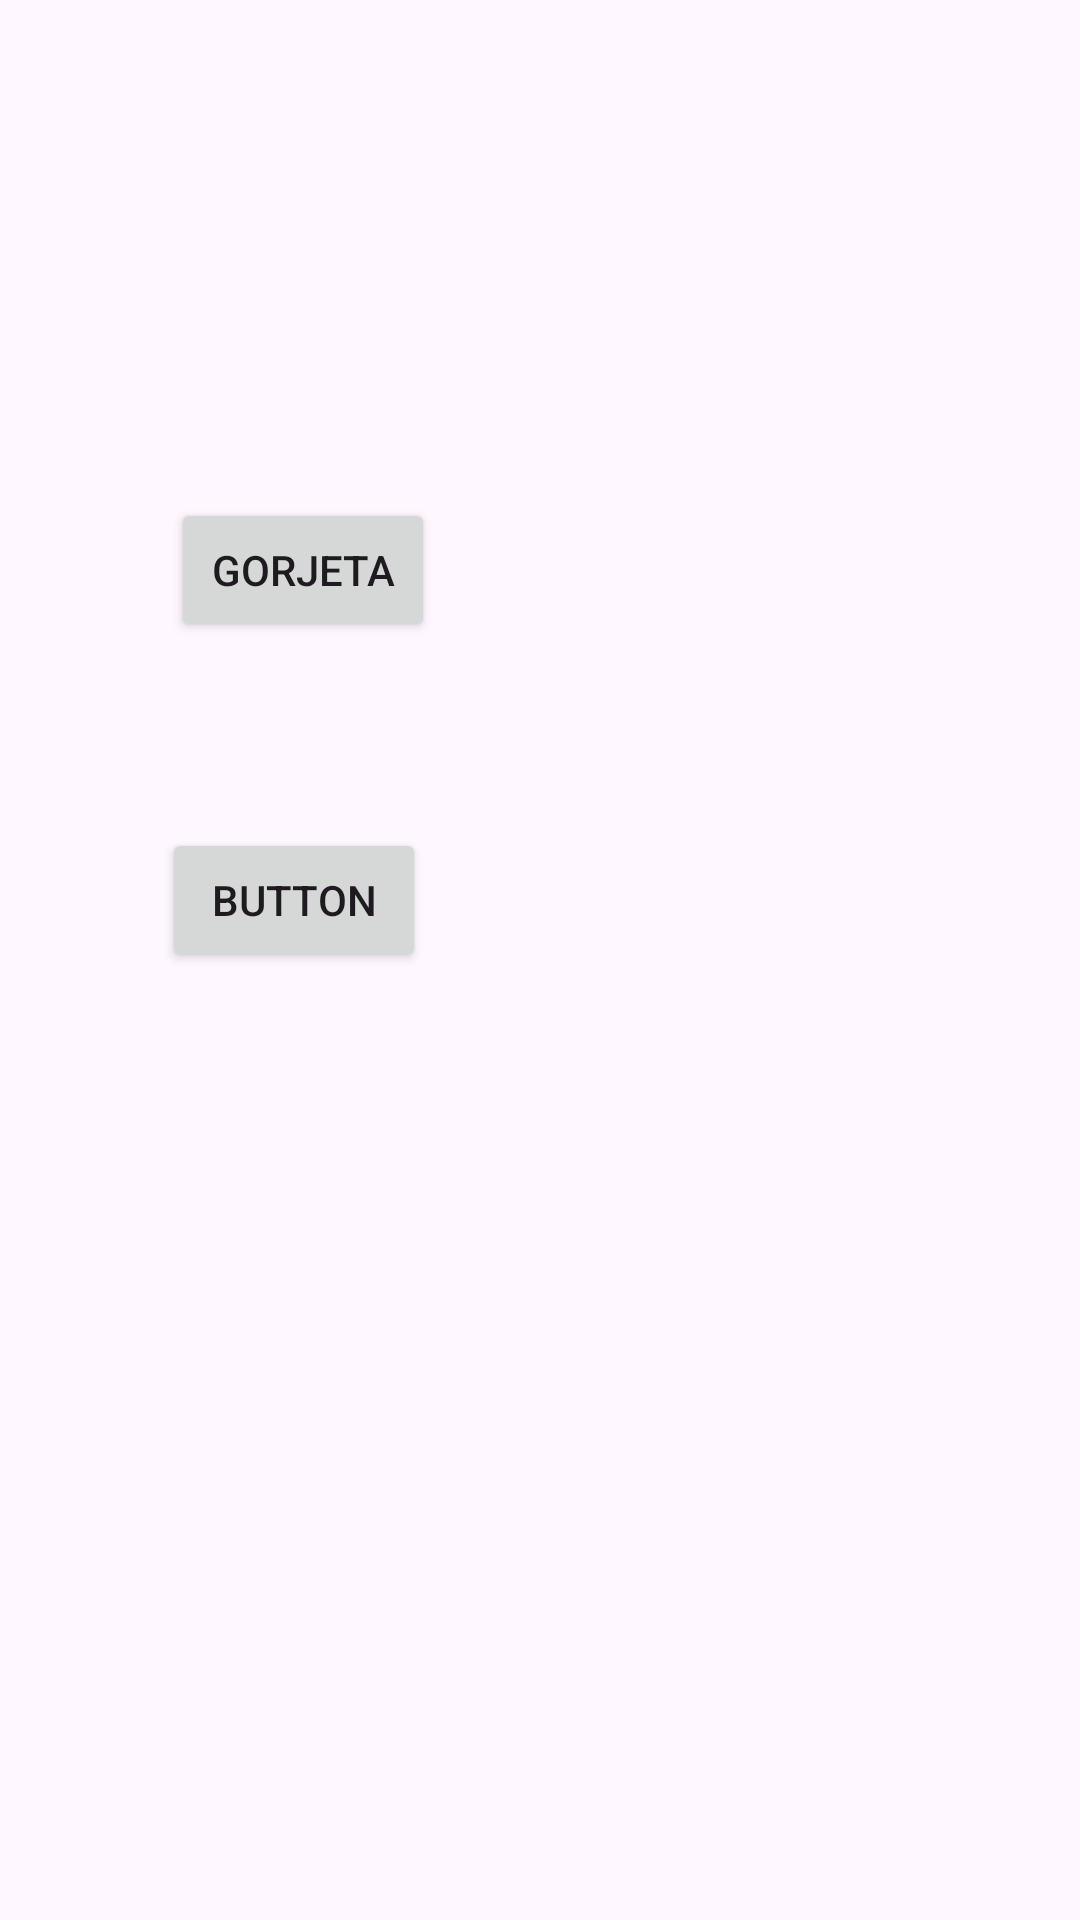

Produce the Android XML layout that renders to this screen, including the resource entries it uses.
<!-- AndroidManifest.xml: application theme Theme.Aula2_01042024 -->
<!-- res/layout/activity_main.xml -->
<?xml version="1.0" encoding="utf-8"?>
<androidx.constraintlayout.widget.ConstraintLayout xmlns:android="http://schemas.android.com/apk/res/android"
    xmlns:app="http://schemas.android.com/apk/res-auto"
    xmlns:tools="http://schemas.android.com/tools"
    android:layout_width="match_parent"
    android:layout_height="match_parent"
    tools:context=".MainActivity">

    <Button
        android:id="@+id/button2"
        android:layout_width="wrap_content"
        android:layout_height="wrap_content"
        android:layout_marginStart="57dp"
        android:layout_marginTop="166dp"
        android:onClick="abrirGorjeta"
        android:text="@string/txt_gorjeta"
        app:layout_constraintStart_toStartOf="parent"
        app:layout_constraintTop_toTopOf="parent" />

    <Button
        android:id="@+id/button"
        android:layout_width="wrap_content"
        android:layout_height="wrap_content"
        android:layout_marginStart="54dp"
        android:layout_marginTop="62dp"
        android:onClick="abrirDatabase"
        android:text="Button"
        app:layout_constraintStart_toStartOf="parent"
        app:layout_constraintTop_toBottomOf="@+id/button2" />
</androidx.constraintlayout.widget.ConstraintLayout>
<!-- resources referenced by this layout -->
<resources>
  <string name="txt_gorjeta">Gorjeta</string>
  <style name="Theme.Aula2_01042024" parent="Base.Theme.Aula2_01042024" />
  <style name="Base.Theme.Aula2_01042024" parent="Theme.Material3.DayNight.NoActionBar">
          
          
      </style>
</resources>
